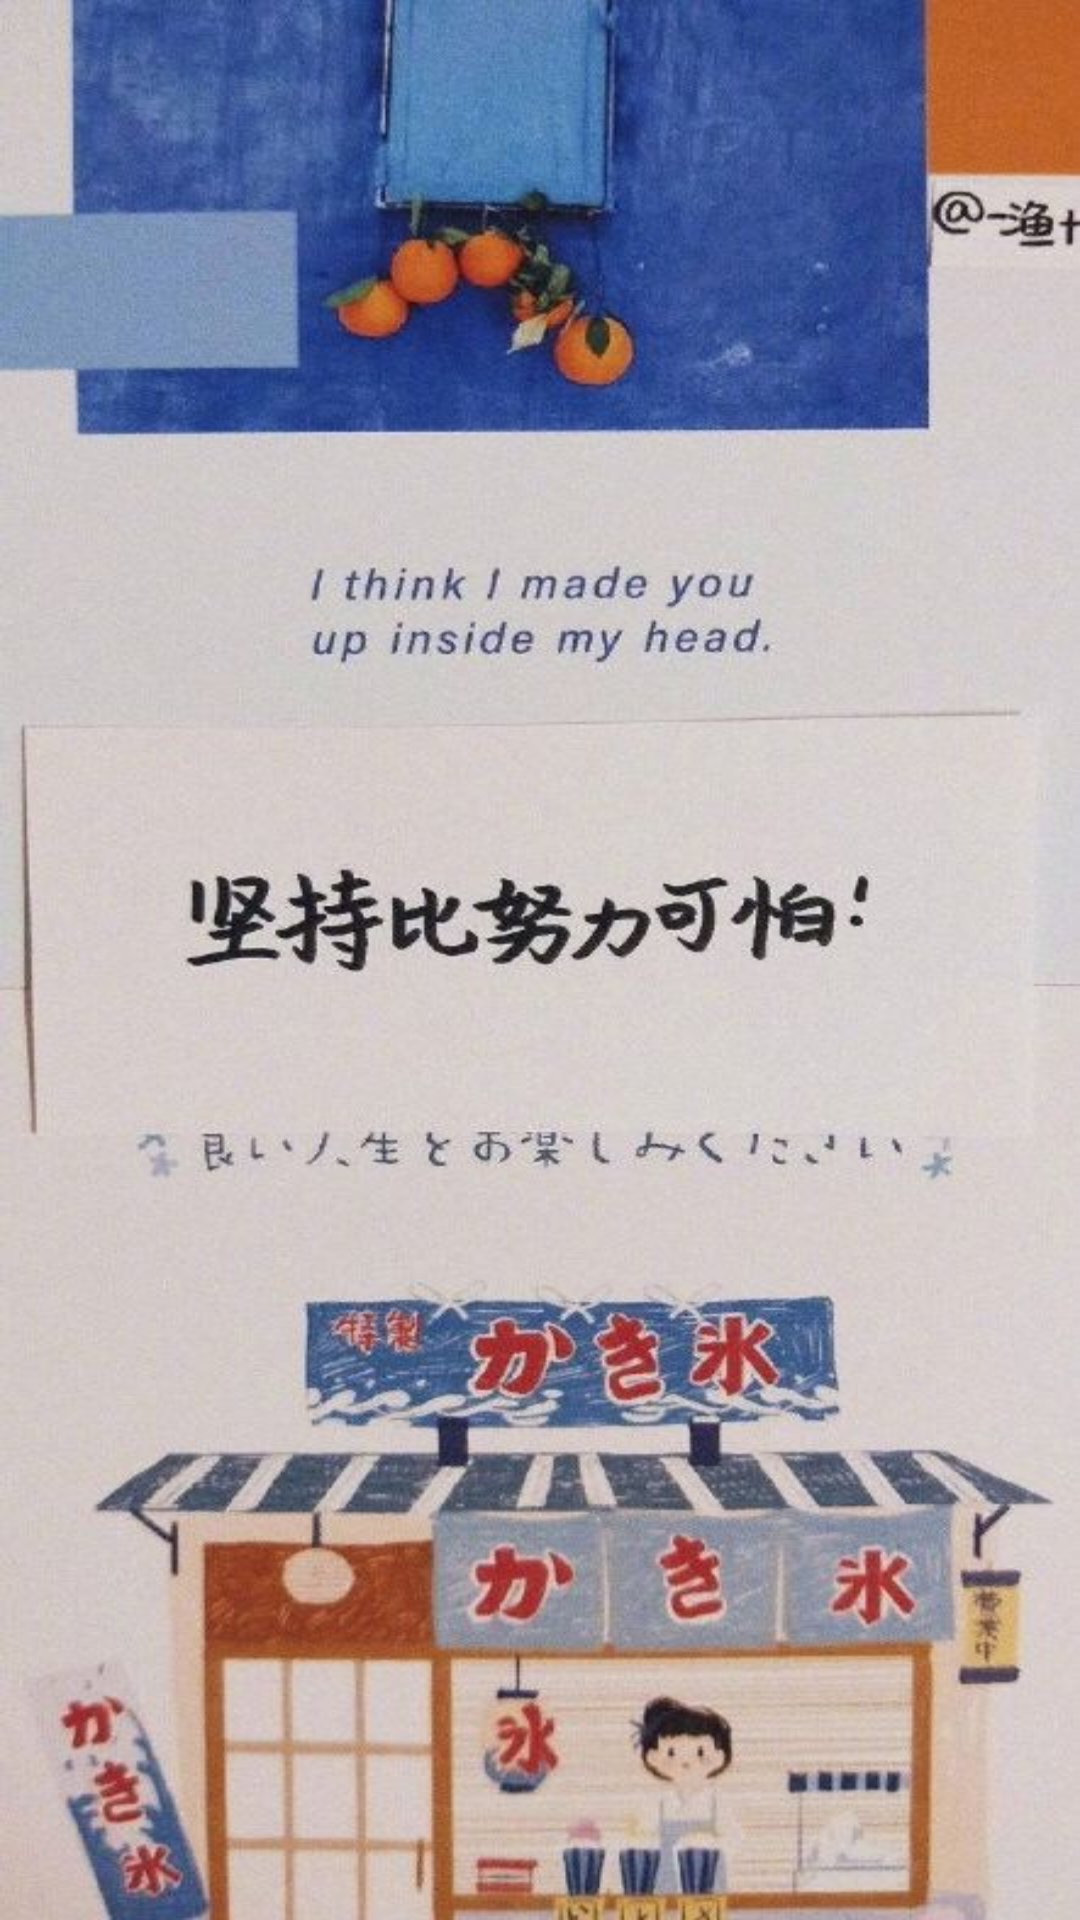

Layout XML and referenced resources for this Android screen:
<!-- AndroidManifest.xml: activity theme Theme.App -->
<!-- res/layout/activity_main.xml -->
<?xml version="1.0" encoding="utf-8"?>
<RelativeLayout xmlns:android="http://schemas.android.com/apk/res/android"
        xmlns:tools="http://schemas.android.com/tools"
    android:layout_width="match_parent"
    android:layout_height="match_parent"
    android:background="@drawable/bg"
    android:fitsSystemWindows="true"
    tools:context=".activity.MainActivity">

</RelativeLayout>
<!-- resources referenced by this layout -->
<resources>
  <!-- drawable bg: jpg bitmap (drawable, 73325 bytes) -->
  <style name="Theme.App" parent="android:Theme.Material.Light.NoActionBar">
  
  
      </style>
</resources>
